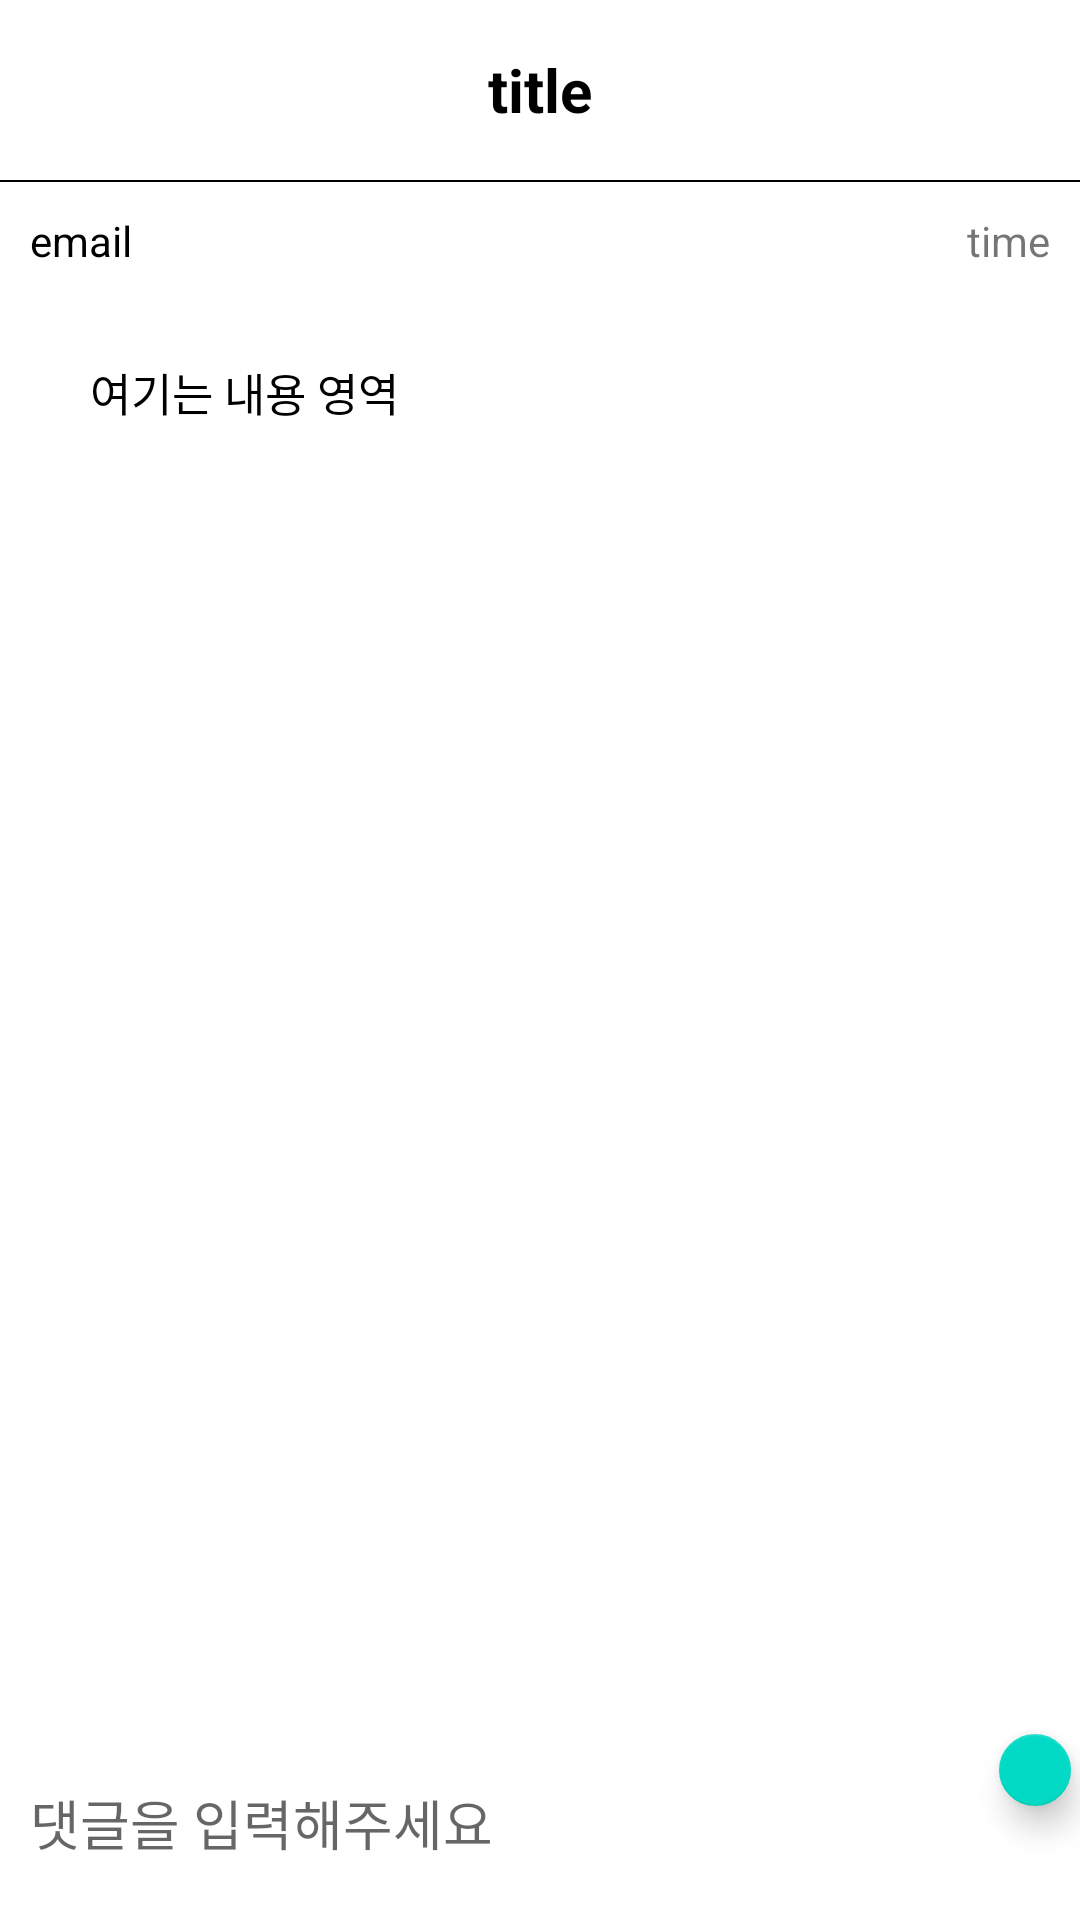

Android layout source for this screen:
<!-- AndroidManifest.xml: application theme Theme.Genshin_Dictionary -->
<!-- res/layout/activity_board_inside.xml -->
<?xml version="1.0" encoding="utf-8"?>
<RelativeLayout
    xmlns:android="http://schemas.android.com/apk/res/android"
    xmlns:app="http://schemas.android.com/apk/res-auto"
    xmlns:tools="http://schemas.android.com/tools"
    android:layout_width="match_parent"
    android:layout_height="match_parent">

    <androidx.core.widget.NestedScrollView
        android:layout_width="match_parent"
        android:layout_height="match_parent">

        <LinearLayout
            android:layout_width="match_parent"
            android:layout_height="wrap_content"
            android:orientation="vertical"
            tools:context=".board.BoardInsideActivity">

            <LinearLayout
                android:layout_width="match_parent"
                android:layout_height="60dp">

                <androidx.constraintlayout.widget.ConstraintLayout
                    android:layout_width="match_parent"
                    android:layout_height="match_parent">

                    <TextView
                        android:id="@+id/titleArea"
                        android:layout_width="match_parent"
                        android:layout_height="match_parent"
                        android:gravity="center"
                        android:text="title"
                        android:textColor="@color/black"
                        android:textSize="20sp"
                        android:textStyle="bold" />

                    <ImageView
                        android:id="@+id/boardSettingIcon"
                        android:layout_width="wrap_content"
                        android:layout_height="wrap_content"
                        android:layout_marginRight="15dp"
                        android:visibility="invisible"
                        app:layout_constraintBottom_toBottomOf="parent"
                        app:layout_constraintEnd_toEndOf="parent"
                        app:layout_constraintTop_toTopOf="parent"
                        app:srcCompat="@drawable/ic_baseline_menu_24" />

                </androidx.constraintlayout.widget.ConstraintLayout>

            </LinearLayout>

            <LinearLayout
                android:layout_width="match_parent"
                android:layout_height="0.5dp"
                android:background="@color/black">

            </LinearLayout>

            <RelativeLayout
                android:layout_width="match_parent"
                android:layout_height="wrap_content">

                <TextView
                    android:id="@+id/emailArea"
                    android:layout_width="match_parent"
                    android:layout_height="wrap_content"
                    android:layout_marginStart="10dp"
                    android:layout_marginTop="10dp"
                    android:layout_marginEnd="10dp"
                    android:layout_marginBottom="10dp"
                    android:gravity="left"
                    android:text="email"
                    android:textColor="@color/black"/>

                <TextView
                    android:id="@+id/timeArea"
                    android:layout_width="match_parent"
                    android:layout_height="wrap_content"
                    android:layout_marginStart="10dp"
                    android:layout_marginTop="10dp"
                    android:layout_marginEnd="10dp"
                    android:layout_marginBottom="10dp"
                    android:gravity="right"
                    android:text="time" />
            </RelativeLayout>

            <TextView
                android:id="@+id/textArea"
                android:layout_width="match_parent"
                android:layout_height="250dp"
                android:layout_marginLeft="20dp"
                android:layout_marginTop="10dp"
                android:layout_marginRight="20dp"
                android:layout_marginBottom="10dp"
                android:padding="10dp"
                android:text="여기는 내용 영역"
                android:textColor="@color/black"
                android:textSize="15sp" />


            <ImageView
                android:id="@+id/getImageArea"
                android:layout_width="match_parent"
                android:layout_height="260dp"
                android:layout_marginStart="20dp"
                android:layout_marginEnd="70dp"
                android:layout_marginBottom="10dp" />

            <androidx.recyclerview.widget.RecyclerView
                android:id="@+id/commentRV"
                android:layout_width="match_parent"
                android:layout_height="wrap_content"
                android:overScrollMode="never"
                android:nestedScrollingEnabled="false"
                android:layout_marginBottom="57dp"/>

        </LinearLayout>


    </androidx.core.widget.NestedScrollView>

    <LinearLayout
        android:layout_width="match_parent"
        android:layout_height="65dp"
        android:layout_alignParentBottom="true"
        android:background="@color/white">

        <EditText
            android:id="@+id/commentArea"
            android:layout_width="320dp"
            android:layout_height="match_parent"
            android:layout_marginStart="10dp"
            android:background="@android:color/transparent"
            android:hint="댓글을 입력해주세요" />

        <com.google.android.material.floatingactionbutton.FloatingActionButton
            android:id="@+id/commentBtn"
            android:layout_width="wrap_content"
            android:layout_height="wrap_content"
            android:layout_margin="3dp"
            android:src="@drawable/ic_baseline_create_24"
            tools:ignore="SpeakableTextPresentCheck" />

    </LinearLayout>


    </RelativeLayout>
<!-- resources referenced by this layout -->
<resources>
  <color name="black">#FF000000</color>
  <color name="white">#FFFFFFFF</color>
  <style name="Theme.Genshin_Dictionary" parent="Theme.MaterialComponents.DayNight.NoActionBar">
          
          <item name="windowNoTitle">true</item>
          <item name="colorPrimary">@color/purple_500</item>
          <item name="colorPrimaryVariant">@color/black</item>
          <item name="colorOnPrimary">@color/white</item>
          
          <item name="colorSecondary">@color/teal_200</item>
          <item name="colorSecondaryVariant">@color/teal_700</item>
          <item name="colorOnSecondary">@color/black</item>
          
          <item name="android:statusBarColor" tools:targetApi="l">?attr/colorPrimaryVariant</item>
          
      </style>
  <color name="purple_500">#FF6200EE</color>
  <color name="teal_200">#FF03DAC5</color>
  <color name="teal_700">#FF018786</color>
</resources>
